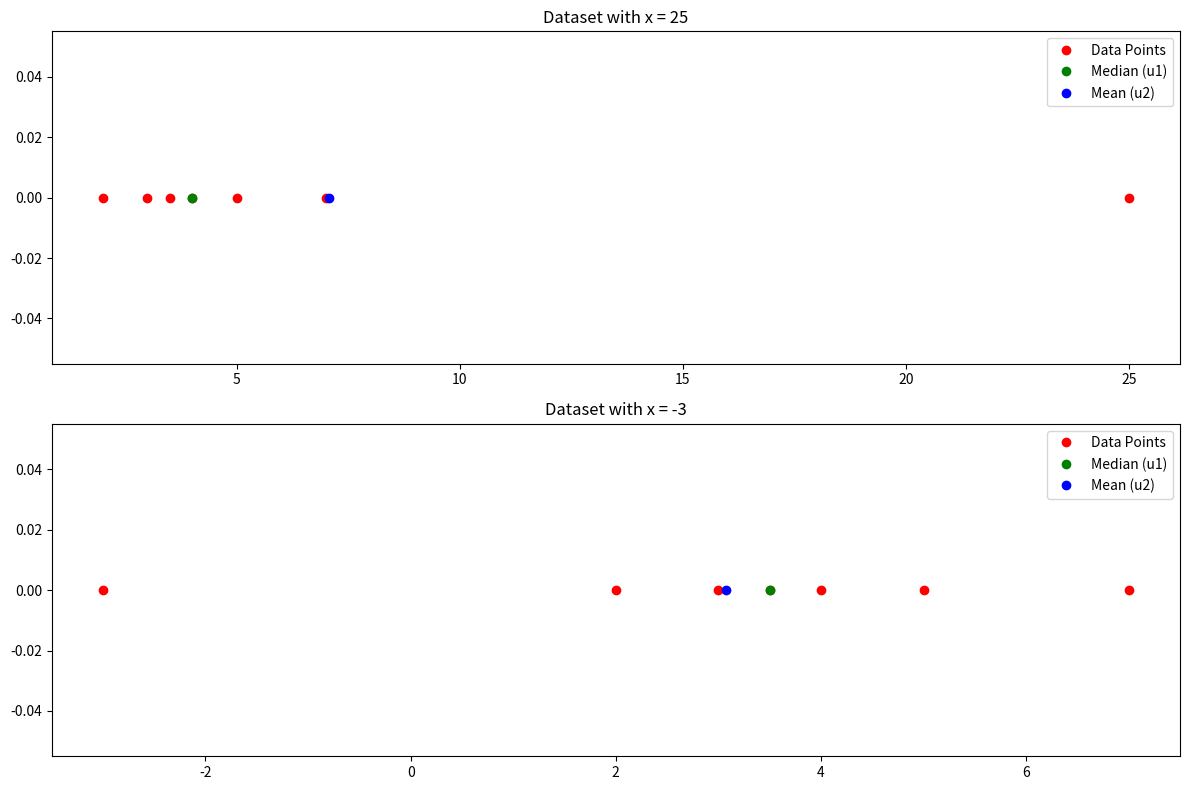

Write the Python code that produced this figure.
import numpy as np
import matplotlib.pyplot as plt

# Define the datasets
data_25 = np.array([2, 5, 3, 7, 4, 3.5, 25])
data_neg3 = np.array([2, 5, 3, 7, 4, 3.5, -3])

# Sort the data
sorted_data_25 = np.sort(data_25)
sorted_data_neg3 = np.sort(data_neg3)

# Calculate median (u1)
u1_25 = np.median(sorted_data_25)
u1_neg3 = np.median(sorted_data_neg3)

# Calculate mean (u2)
u2_25 = np.mean(sorted_data_25)
u2_neg3 = np.mean(sorted_data_neg3)

# Printing results
print(f"For x = 25, Median (u1) = {u1_25}, Mean (u2) = {u2_25}")
print(f"For x = -3, Median (u1) = {u1_neg3}, Mean (u2) = {u2_neg3}")

# Plotting
fig, ax = plt.subplots(2, 1, figsize=(12, 8))

# For x = 25
ax[0].plot(sorted_data_25, np.zeros_like(sorted_data_25), 'ro', label='Data Points')
ax[0].plot(u1_25, 0, 'go', label='Median (u1)')
ax[0].plot(u2_25, 0, 'bo', label='Mean (u2)')
ax[0].set_title('Dataset with x = 25')
ax[0].legend()

# For x = -3
ax[1].plot(sorted_data_neg3, np.zeros_like(sorted_data_neg3), 'ro', label='Data Points')
ax[1].plot(u1_neg3, 0, 'go', label='Median (u1)')
ax[1].plot(u2_neg3, 0, 'bo', label='Mean (u2)')
ax[1].set_title('Dataset with x = -3')
ax[1].legend()

plt.tight_layout()
plt.show()